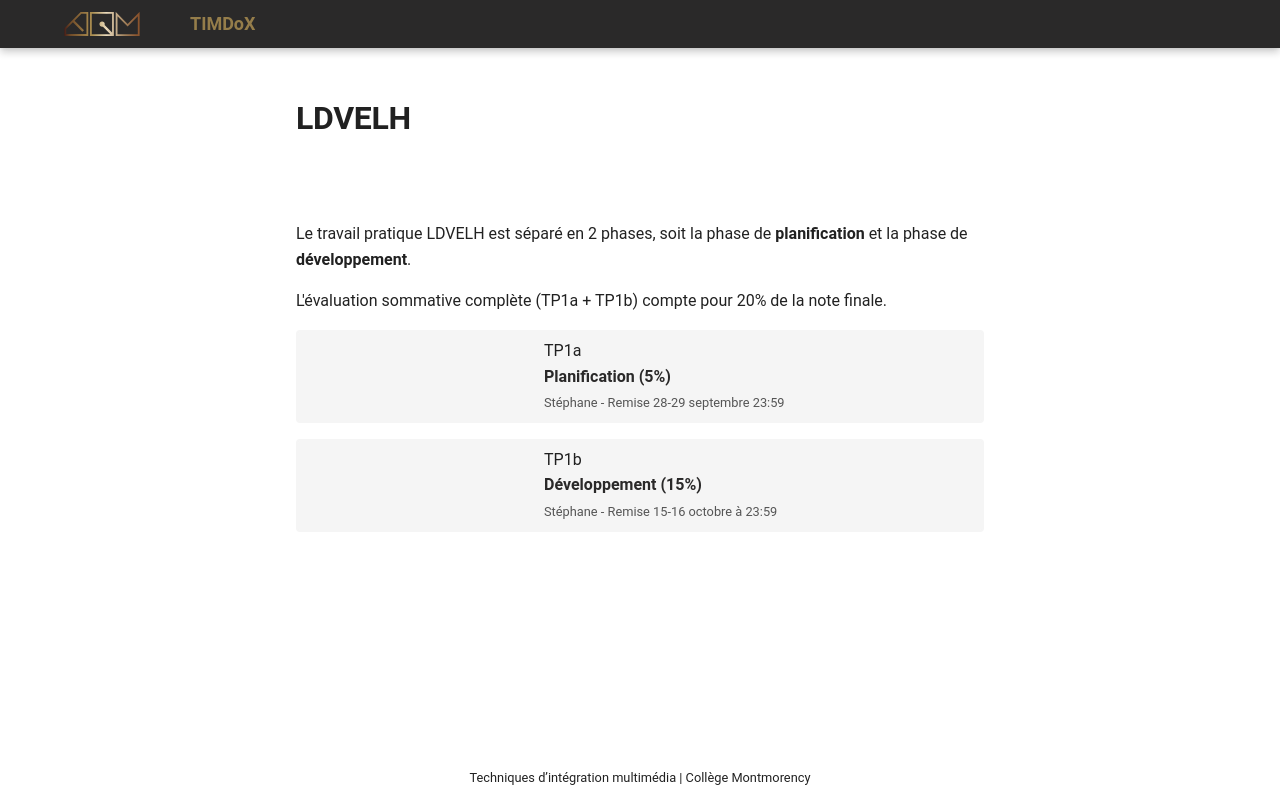

repository: Prof-Inter-Web/timdox · page: 582-111-web1/tp/ldvelh/index.html · generator: mkdocs

# LDVELH

![](./ldvelh.gif){.w-100}

<!--

À ajuster :

  L'idée d'avoir une histoire en continu ne fonctionne pas : les étudiants ne remettent pas la bonne structure de dossier, certains quittent le programme, certains ne sont pas assidus, bref, à changer.

-->

Le travail pratique LDVELH est séparé en 2 phases, soit la phase de **planification** et la phase de **développement**.

L'évaluation sommative complète (TP1a + TP1b) compte pour 20% de la note finale.

<div class="grid grid-1-2" markdown>
  ![](./planif.gif)

TP1a<br>
**[Planification (5%)](./planification.md){.stretched-link .back}**<br>
<small>Stéphane - Remise 28-29 septembre 23:59</small><br>

</div>

<div class="grid grid-1-2" markdown>
  ![](./coding.gif)

TP1b<br>
**[Développement (15%)](./developpement.md){.stretched-link .back}**<br>
<small>Stéphane - Remise 15-16 octobre à 23:59</small><br>


</div>
